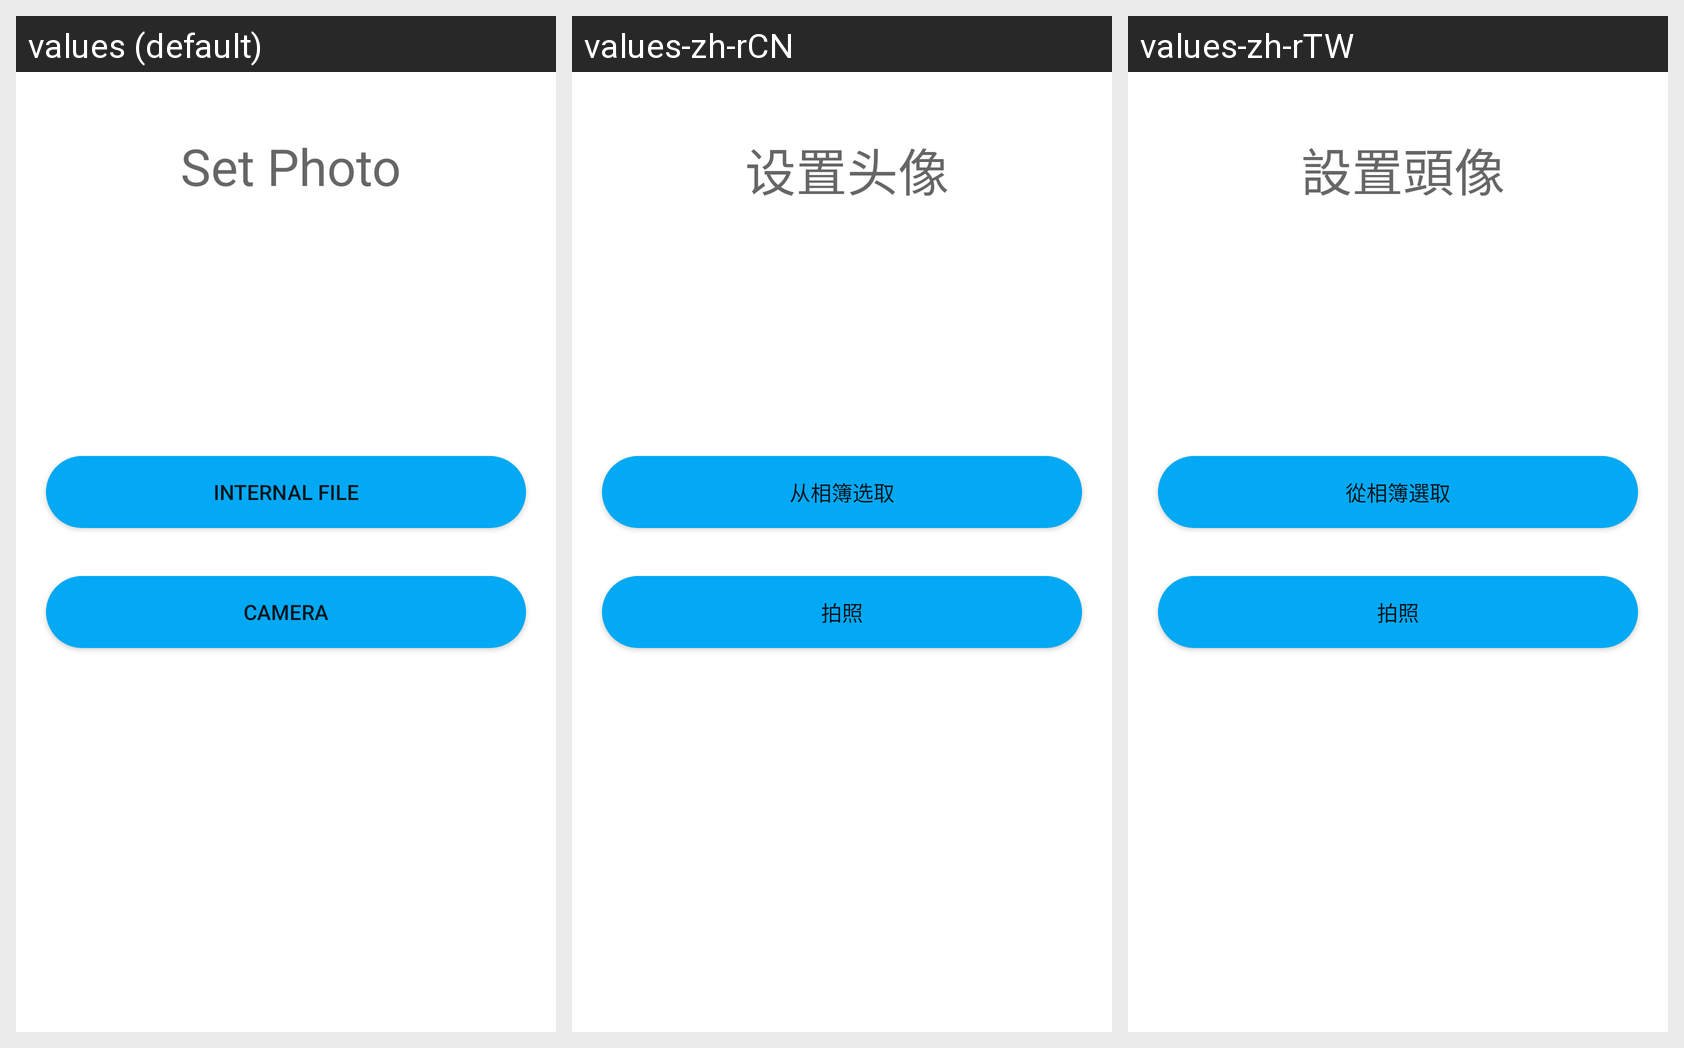

The Android screen below is rendered under several locales of the same app. Produce the string resources it draws, with the default and per-locale values.
Android screen res/layout/fragment_pick.xml rendered under 3 locales, left to right: values (default), values-zh-rCN, values-zh-rTW. Device: Nexus 5 (rendered at 1080×1920; each locale shown at half size, 540×960, under a caption strip naming it); theme Theme.Justin_Lin.
Strings drawn on this screen, with the default value and each locale's value (text and hints the layout hard-codes appear in the picture but are not listed):

internal_file
  values: Internal file
  values-zh-rCN: 从相簿选取
  values-zh-rTW: 從相簿選取

set_photo
  values: Set Photo
  values-zh-rCN: 设置头像
  values-zh-rTW: 設置頭像

camera
  values: Camera
  values-zh-rCN: 拍照
  values-zh-rTW: 拍照
